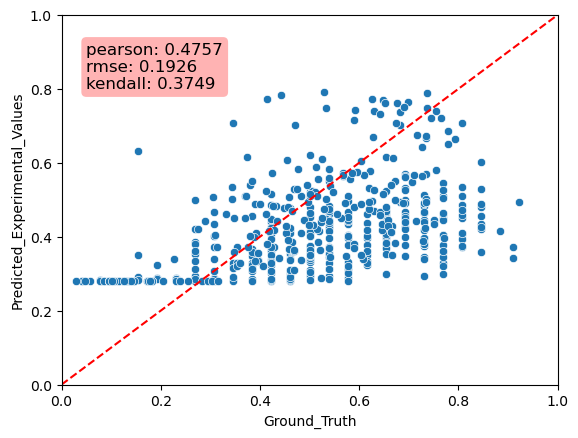

Source data for this figure (header and first rows):
Predicted_Experimental_Values, Ground_Truth, MAE
0.4402, 0.5769, 0.1368
0.4681, 0.6923, 0.2242
0.3863, 0.2692, 0.1171
0.4358, 0.5385, 0.1026
0.3304, 0.5769, 0.2465
0.2833, 0.3077, 0.02442
0.3307, 0.5, 0.1693
0.3287, 0.7692, 0.4405
0.2891, 0.3462, 0.05707
0.4614, 0.5385, 0.07709
0.3362, 0.5, 0.1638
0.4427, 0.6538, 0.2111
0.5466, 0.7692, 0.2227
0.5337, 0.8077, 0.274
0.4415, 0.7308, 0.2893
0.3977, 0.6154, 0.2177
0.3228, 0.4231, 0.1003
0.464, 0.5769, 0.1129
0.305, 0.5769, 0.2719
0.3272, 0.6154, 0.2882
0.4247, 0.5385, 0.1137
0.4538, 0.5, 0.04618
0.4973, 0.5769, 0.07965
0.3722, 0.8077, 0.4355
0.3792, 0.2692, 0.11
0.4351, 0.3077, 0.1274
0.415, 0.6538, 0.2389
0.3494, 0.6154, 0.266
0.4183, 0.6538, 0.2356
0.2946, 0.5385, 0.2438
0.2882, 0.5769, 0.2887
0.2938, 0.5, 0.2062
0.3695, 0.6538, 0.2843
0.2857, 0.3462, 0.06043
0.3417, 0.5, 0.1583
0.4674, 0.3077, 0.1597
0.4989, 0.6923, 0.1934
0.2838, 0.4231, 0.1393
0.4693, 0.5385, 0.06912
0.3196, 0.3462, 0.02658
0.5309, 0.6923, 0.1614
0.3487, 0.3846, 0.03595
0.4195, 0.4615, 0.04205
0.4818, 0.7308, 0.2489
0.2882, 0.3077, 0.01954
0.2897, 0.3462, 0.05648
0.344, 0.5385, 0.1945
0.4047, 0.7692, 0.3646
0.4847, 0.8077, 0.323
0.5162, 0.4231, 0.09313
0.3221, 0.7692, 0.4472
0.4152, 0.8846, 0.4694
0.2907, 0.1538, 0.1369
0.3371, 0.4231, 0.08601
0.4507, 0.8077, 0.357
0.3532, 0.2692, 0.08399
0.4809, 0.8462, 0.3653
0.285, 0.3846, 0.09962
0.3046, 0.4615, 0.157
0.4911, 0.7308, 0.2397
... 437 more rows
